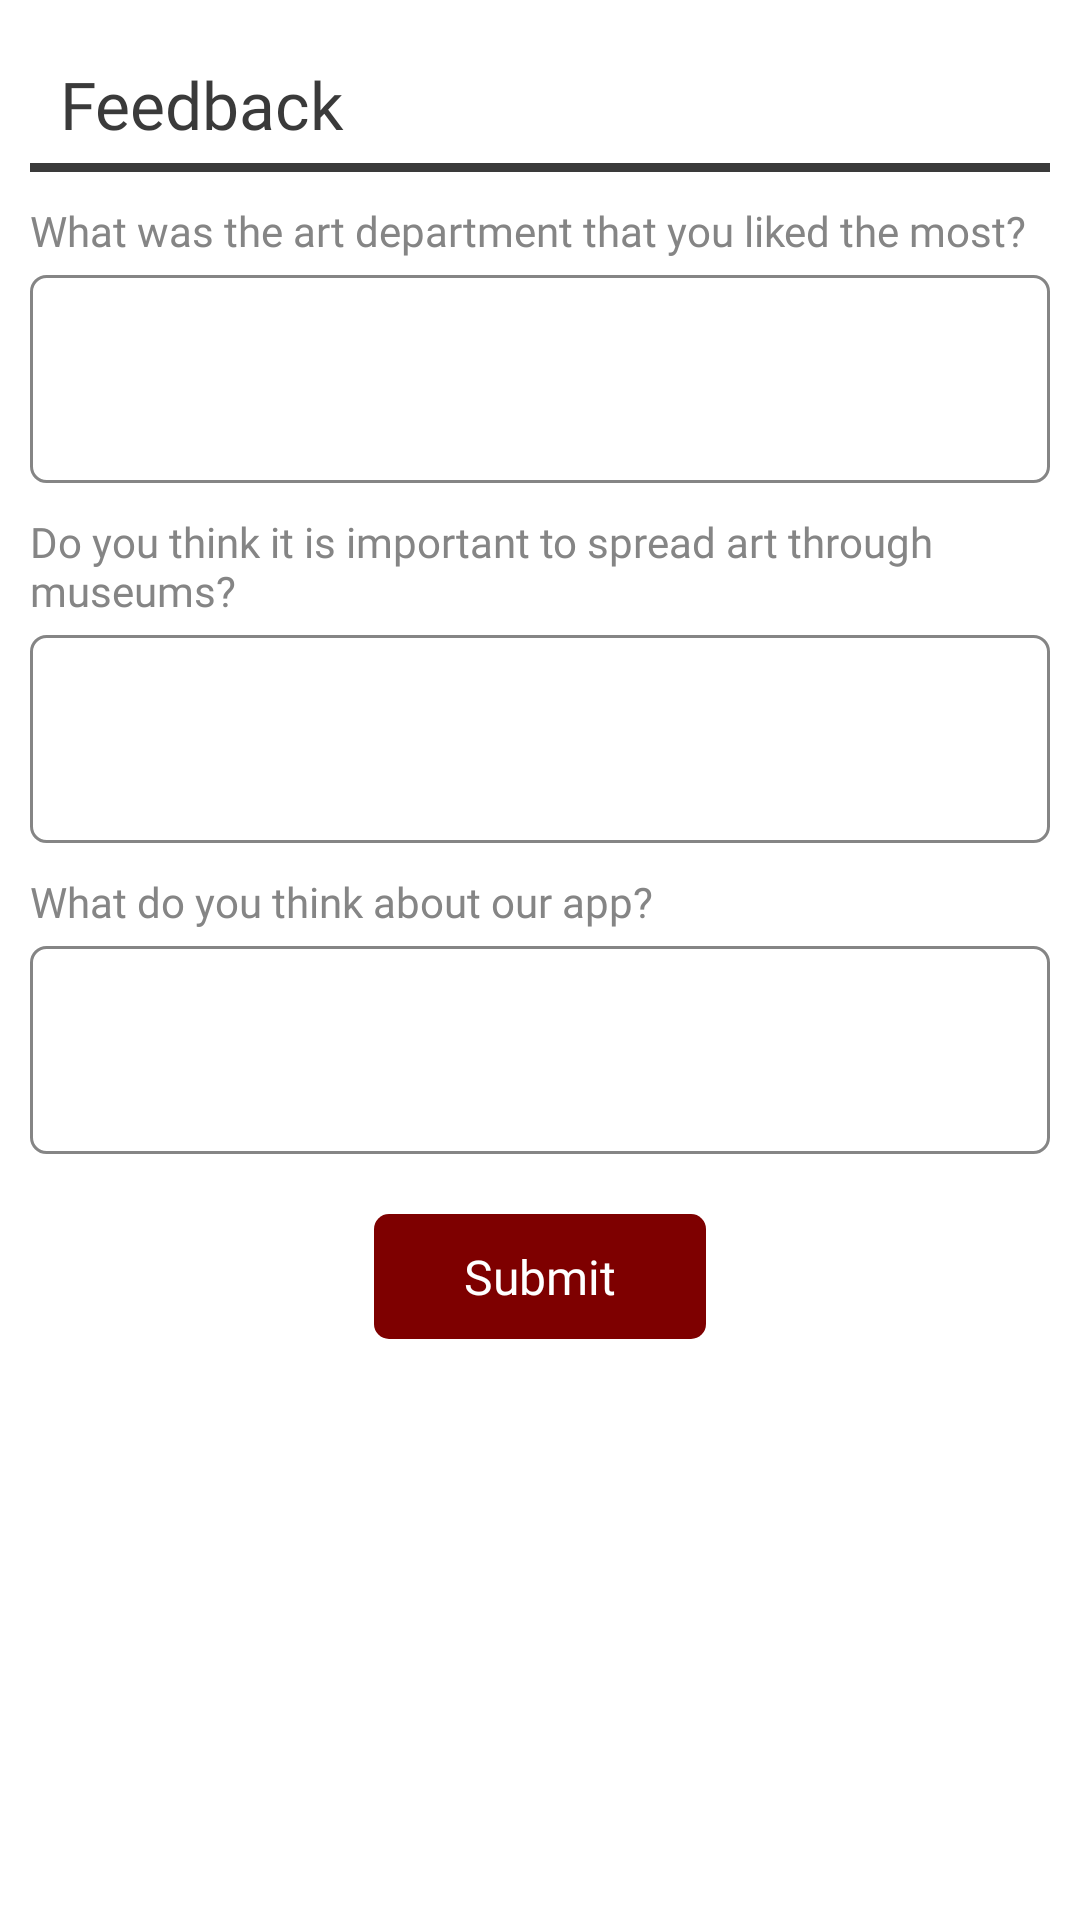

Reconstruct the res/layout file that produces this screen, plus the resources it refers to.
<!-- AndroidManifest.xml: application theme Theme.MuseumApp -->
<!-- res/layout/fragment_feedback.xml -->
<?xml version="1.0" encoding="utf-8"?>
<androidx.constraintlayout.widget.ConstraintLayout xmlns:android="http://schemas.android.com/apk/res/android"
    xmlns:app="http://schemas.android.com/apk/res-auto"
    xmlns:tools="http://schemas.android.com/tools"
    android:layout_width="match_parent"
    android:layout_height="match_parent"
    tools:context=".FeedbackFragment"
    style="@style/Background">

    <ScrollView
        android:layout_width="match_parent"
        android:layout_height="match_parent">

        <LinearLayout
            android:layout_width="match_parent"
            android:layout_height="wrap_content"
            android:orientation="vertical" >

            <TextView
                android:id="@+id/settingsTitle"
                style="@style/Title"
                android:layout_width="match_parent"
                android:layout_height="wrap_content"
                android:layout_marginStart="10dp"
                android:layout_marginTop="20dp"
                android:layout_marginEnd="10dp"
                android:fontFamily="@font/poppins_extrabold"
                android:paddingStart="10dp"
                android:paddingEnd="10dp"
                android:text="@string/feedback"
                android:textSize="22sp" />

            <View
                android:id="@+id/lineDecoration"
                style="@style/Line"
                android:layout_width="match_parent"
                android:layout_height="3dp"
                android:layout_marginStart="10dp"
                android:layout_marginTop="5dp"
                android:layout_marginEnd="10dp" />

            <TextView
                android:id="@+id/firstQuestion"
                style="@style/Text"
                android:layout_width="match_parent"
                android:layout_height="wrap_content"
                android:layout_marginTop="10dp"
                android:fontFamily="@font/poppins_medium"
                android:paddingStart="10dp"
                android:text="@string/firstQuestion"
                android:textSize="14sp" />

            <com.google.android.material.textfield.TextInputLayout
                android:id="@+id/firstAnswerContainer"
                style="@style/Widget.MaterialComponents.TextInputLayout.OutlinedBox"
                android:layout_width="match_parent"
                android:layout_height="wrap_content"
                android:layout_marginStart="10dp"
                android:layout_marginEnd="10dp"
                android:fontFamily="@font/poppins_medium"
                android:textColorHighlight="@color/unpressedItem"
                android:textColorLink="@color/unpressedItem"
                android:theme="@style/Box">

                <com.google.android.material.textfield.TextInputEditText
                    android:id="@+id/firstAnswer"
                    android:background="@drawable/box"
                    android:layout_width="match_parent"
                    android:layout_height="wrap_content"
                    style="@style/Text"
                    android:fontFamily="@font/poppins_medium"
                    android:gravity="top"
                    android:inputType="textMultiLine"
                    android:lines="2"
                    android:textSize="14sp" />
            </com.google.android.material.textfield.TextInputLayout>

            <TextView
                android:id="@+id/secondQuestion"
                android:layout_width="match_parent"
                android:layout_height="wrap_content"
                android:layout_marginTop="10dp"
                android:fontFamily="@font/poppins_medium"
                android:paddingStart="10dp"
                style="@style/Text"
                android:text="@string/secondQuestion"
                android:textSize="14sp"
                app:layout_constraintEnd_toEndOf="parent"
                app:layout_constraintStart_toStartOf="parent"
                app:layout_constraintTop_toBottomOf="@id/firstAnswerContainer" />

            <com.google.android.material.textfield.TextInputLayout
                android:id="@+id/secondAnswerContainer"
                style="@style/Widget.MaterialComponents.TextInputLayout.OutlinedBox"
                android:layout_width="match_parent"
                android:layout_height="wrap_content"
                android:fontFamily="@font/poppins_medium"
                android:layout_marginStart="10dp"
                android:layout_marginEnd="10dp"
                android:textColorHighlight="@color/unpressedItem"
                android:textColorLink="@color/unpressedItem"
                app:layout_constraintEnd_toEndOf="parent"
                app:layout_constraintStart_toStartOf="parent"
                app:layout_constraintTop_toBottomOf="@id/secondQuestion">
                <com.google.android.material.textfield.TextInputEditText
                    android:id="@+id/secondAnswer"
                    android:textSize="14sp"
                    android:gravity="top"
                    android:background="@drawable/box"
                    android:fontFamily="@font/poppins_medium"
                    style="@style/Text"
                    android:inputType="textMultiLine"
                    android:lines="2"
                    android:layout_width="match_parent"
                    android:layout_height="wrap_content" />
            </com.google.android.material.textfield.TextInputLayout>

            <TextView
                android:id="@+id/thirdQuestion"
                android:layout_width="match_parent"
                android:layout_height="wrap_content"
                android:layout_marginTop="10dp"
                android:fontFamily="@font/poppins_medium"
                android:paddingStart="10dp"
                style="@style/Text"
                android:text="@string/thirdQuestion"
                android:textSize="14sp"
                app:layout_constraintEnd_toEndOf="parent"
                app:layout_constraintStart_toStartOf="parent"
                app:layout_constraintTop_toBottomOf="@id/secondAnswerContainer" />

            <com.google.android.material.textfield.TextInputLayout
                android:id="@+id/thirdAnswerContainer"
                style="@style/Widget.MaterialComponents.TextInputLayout.OutlinedBox"
                android:layout_width="match_parent"
                android:layout_height="wrap_content"
                android:fontFamily="@font/poppins_medium"
                android:layout_marginStart="10dp"
                android:layout_marginEnd="10dp"
                android:textColorHighlight="@color/unpressedItem"
                android:textColorLink="@color/unpressedItem"
                app:layout_constraintEnd_toEndOf="parent"
                app:layout_constraintStart_toStartOf="parent"
                app:layout_constraintTop_toBottomOf="@id/thirdQuestion">
                <com.google.android.material.textfield.TextInputEditText
                    android:id="@+id/thirdAnswer"
                    android:textSize="14sp"
                    android:gravity="top"
                    android:background="@drawable/box"
                    android:fontFamily="@font/poppins_medium"
                    style="@style/Text"
                    android:inputType="textMultiLine"
                    android:lines="2"
                    android:layout_width="match_parent"
                    android:layout_height="wrap_content" />
            </com.google.android.material.textfield.TextInputLayout>

            <TextView
                android:id="@+id/submitButton"
                android:layout_width="wrap_content"
                android:layout_height="wrap_content"
                android:layout_marginStart="10dp"
                android:layout_marginTop="20dp"
                android:layout_gravity="center"
                android:layout_marginEnd="10dp"
                android:background="@drawable/btn_submit"
                android:fontFamily="@font/poppins_medium"
                android:paddingStart="30dp"
                android:paddingTop="10dp"
                android:paddingEnd="30dp"
                android:paddingBottom="10dp"
                android:text="@string/feedButton"
                android:textColor="@color/backgroundLight"
                android:textSize="16dp"
                app:layout_constraintEnd_toEndOf="parent"
                app:layout_constraintStart_toStartOf="parent"
                app:layout_constraintTop_toBottomOf="@id/thirdAnswerContainer" />
        </LinearLayout>
    </ScrollView>




</androidx.constraintlayout.widget.ConstraintLayout>
<!-- resources referenced by this layout -->
<resources>
  <color name="backgroundLight">#FFFFFF</color>
  <color name="unpressedItem">#858585</color>
  <!-- drawable box (drawable) -->
  <?xml version="1.0" encoding="utf-8"?>
  <selector xmlns:android="http://schemas.android.com/apk/res/android"
      android:shape="rectangle">
      <item android:state_focused="true">
          <shape android:shape="rectangle">
              <stroke android:color="@color/pressedItem" android:width="1dp"/>
              <corners android:radius="5dp"/>
          </shape>
      </item>
  
      <item android:state_focused="false">
          <shape android:shape="rectangle">
              <stroke android:color="@color/unpressedItem" android:width="1dp"/>
              <corners android:radius="5dp"/>
          </shape>
      </item>
  </selector>
  <!-- drawable btn_submit (drawable) -->
  <?xml version="1.0" encoding="utf-8"?>
  <shape xmlns:android="http://schemas.android.com/apk/res/android"
      android:shape="rectangle">
      <solid android:color="@color/pressedItem" android:width="1dp" />
      <corners android:radius="5dp"/>
  </shape>
  <string name="feedButton">Submit</string>
  <string name="feedback">Feedback</string>
  <string name="firstQuestion">What was the art department that you liked the most?</string>
  <string name="secondQuestion">Do you think it is important to spread art through museums?</string>
  <string name="thirdQuestion">What do you think about our app?</string>
  <style name="Background">
          <item name="android:background">@color/backgroundLight</item>
      </style>
  <style name="Box">
          <item name="android:textColor">@color/textLight</item>
          <item name="android:strokeColor">@color/textLight</item>
      </style>
  <style name="Line">
          <item name="android:background">@color/titleLight</item>
      </style>
  <style name="Text">
          <item name="android:textColor">@color/textLight</item>
      </style>
  <style name="Title">
          <item name="android:textColor">@color/titleLight</item>
      </style>
  <style name="Theme.MuseumApp" parent="Theme.MaterialComponents.Light.NoActionBar">
          
          <item name="colorPrimary">@color/splash</item>
          <item name="colorPrimaryVariant">@color/notificationBar</item>
          <item name="colorOnPrimary">@color/white</item>
          
          <item name="colorSecondary">@color/teal_200</item>
          <item name="colorSecondaryVariant">@color/teal_700</item>
          <item name="colorOnSecondary">@color/black</item>
          
          <item name="android:statusBarColor" tools:targetApi="l">?attr/colorPrimaryVariant</item>
          
      </style>
  <color name="pressedItem">#7E0000</color>
  <color name="textLight">#858585</color>
  <color name="titleLight">#3A3A3A</color>
  <color name="splash">#580404</color>
  <color name="notificationBar">#0C0505</color>
  <color name="white">#FFFFFFFF</color>
  <color name="teal_200">#FF03DAC5</color>
  <color name="teal_700">#FF018786</color>
  <color name="black">#FF000000</color>
</resources>
